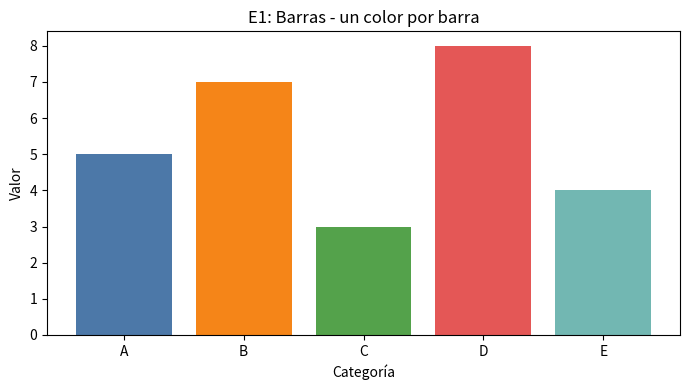

Recreate this plot in Python.
import numpy as np
import matplotlib.pyplot as plt
from matplotlib import cm
from matplotlib.colors import Normalize

def e1_barras_colores_por_barra():
    """
    Enunciado:
      Dibuja un gráfico de barras donde cada barra tenga un color distinto.
    Pasos:
      1) Crea listas x, y con 5 categorías y valores
      2) Define una lista de 5 colores
      3) Llama a plt.bar(x, y, color=...)
      4) Añade título, ejes y plt.show()
    """
    # TODO: datos
    x = ["A", "B", "C", "D", "E"]
    y = [5, 7, 3, 8, 4]
    colores = ["#4c78a8", "#f58518", "#54a24b", "#e45756", "#72b7b2"]  # puedes cambiarlos

    # TODO: dibuja las barras con la lista de colores
    plt.figure("E1 - Barras", figsize=(7, 4))
    plt.bar(x, y, color=colores)

    # TODO: personaliza y muestra
    plt.title("E1: Barras - un color por barra")
    plt.xlabel("Categoría"); plt.ylabel("Valor")
    plt.tight_layout(); plt.show()
    
    
e1_barras_colores_por_barra()